Run: headless pygame with SDL's dummy video driver; simulated clock (each Clock.tick advances the game by its frame time, no real sleeping); random seed 0; keys injected as events and as key.get_pressed() state; no mouse input.
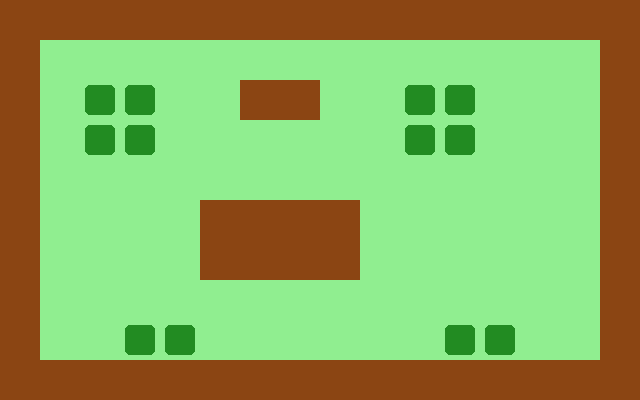
Frame 1 of 4 · flips 1–60 · no input
Frame 2 of 4 · flips 61–180 · tapped SPACE, RETURN · held RIGHT (→), D · screen unchanged from frame 1, image omitted
Frame 3 of 4 · flips 181–300 · held DOWN (↓), S · screen unchanged from frame 2, image omitted
Frame 4 of 4 · flips 301–420 · held LEFT (←), A, UP (↑), W · screen unchanged from frame 3, image omitted

The pygame program that drew these frames:

import pygame
import sys

# 1. Configurações Iniciais
pygame.init()

# Cores inspiradas no Brawl Stars
# RGB: R (Vermelho), G (Verde), B (Azul)
COR_CHAO = (144, 238, 144)    # Verde claro
COR_MURO = (139, 69, 19)      # Marrom (tipo caixas de madeira)
COR_ARBUSTO = (34, 139, 34)   # Verde escuro (para se esconder)
COR_FUNDO = (50, 50, 50)       # Cinza escuro para fora do mapa

# Configuração da Grade e Tela
LARGURA_TILE = 40  # Tamanho de cada quadrado em pixels (40x40)
ALTURA_TILE = 40

# Definindo o Mapa (Matriz)
# 0 = Chão, 1 = Muro, 2 = Arbusto
# Dica: No Brawl Stars os mapas são simétricos!
mapa_data = [
    [1, 1, 1, 1, 1, 1, 1, 1, 1, 1, 1, 1, 1, 1, 1, 1],
    [1, 0, 0, 0, 0, 0, 0, 0, 0, 0, 0, 0, 0, 0, 0, 1],
    [1, 0, 2, 2, 0, 0, 1, 1, 0, 0, 2, 2, 0, 0, 0, 1],
    [1, 0, 2, 2, 0, 0, 0, 0, 0, 0, 2, 2, 0, 0, 0, 1],
    [1, 0, 0, 0, 0, 0, 0, 0, 0, 0, 0, 0, 0, 0, 0, 1],
    [1, 0, 0, 0, 0, 1, 1, 1, 1, 0, 0, 0, 0, 0, 0, 1],
    [1, 0, 0, 0, 0, 1, 1, 1, 1, 0, 0, 0, 0, 0, 0, 1],
    [1, 0, 0, 0, 0, 0, 0, 0, 0, 0, 0, 0, 0, 0, 0, 1],
    [1, 0, 0, 2, 2, 0, 0, 0, 0, 0, 0, 2, 2, 0, 0, 1],
    [1, 1, 1, 1, 1, 1, 1, 1, 1, 1, 1, 1, 1, 1, 1, 1],
]

# Calcula tamanho da tela baseado no mapa
LARGURA_TELA = len(mapa_data[0]) * LARGURA_TILE
ALTURA_TELA = len(mapa_data) * ALTURA_TILE

tela = pygame.display.set_mode((LARGURA_TELA, ALTURA_TELA))
pygame.display.set_caption("Projeto IP Brawl - Protótipo de Mapa")
relogio = pygame.time.Clock()

# 2. Função para desenhar o mapa
def desenhar_mapa(superficie, dados_mapa):
    # Passamos por cada linha (row) e coluna (col) da matriz
    for num_linha, linha in enumerate(dados_mapa):
        for num_coluna, tile in enumerate(linha):
            
            # Calcula a posição X e Y exata na tela
            x = num_coluna * LARGURA_TILE
            y = num_linha * ALTURA_TILE
            
            # Cria o quadrado (Rect) para desenhar
            quadrado = pygame.Rect(x, y, LARGURA_TILE, ALTURA_TILE)
            
            # Define qual cor desenhar baseado no número na matriz
            if tile == 0:
                pygame.draw.rect(superficie, COR_CHAO, quadrado)
            elif tile == 1:
                pygame.draw.rect(superficie, COR_MURO, quadrado)
            elif tile == 2:
                # Desenha o chão por baixo e o arbusto menor no centro
                pygame.draw.rect(superficie, COR_CHAO, quadrado)
                margem_arbusto = 5
                arbusto_rect = pygame.Rect(x + margem_arbusto, y + margem_arbusto, 
                                           LARGURA_TILE - margem_arbusto*2, ALTURA_TILE - margem_arbusto*2)
                pygame.draw.rect(superficie, COR_ARBUSTO, arbusto_rect, border_radius=5)

# 3. Loop Principal do Jogo
while True:
    # Trata eventos
    for event in pygame.event.get():
        if event.type == pygame.QUIT:
            pygame.quit()
            sys.exit()

    # Desenha as coisas
    tela.fill(COR_FUNDO) # Limpa a tela
    
    desenhar_mapa(tela, mapa_data) # Desenha o mapa

    # Atualiza a tela
    pygame.display.flip()
    relogio.tick(60) # 60 FPS
